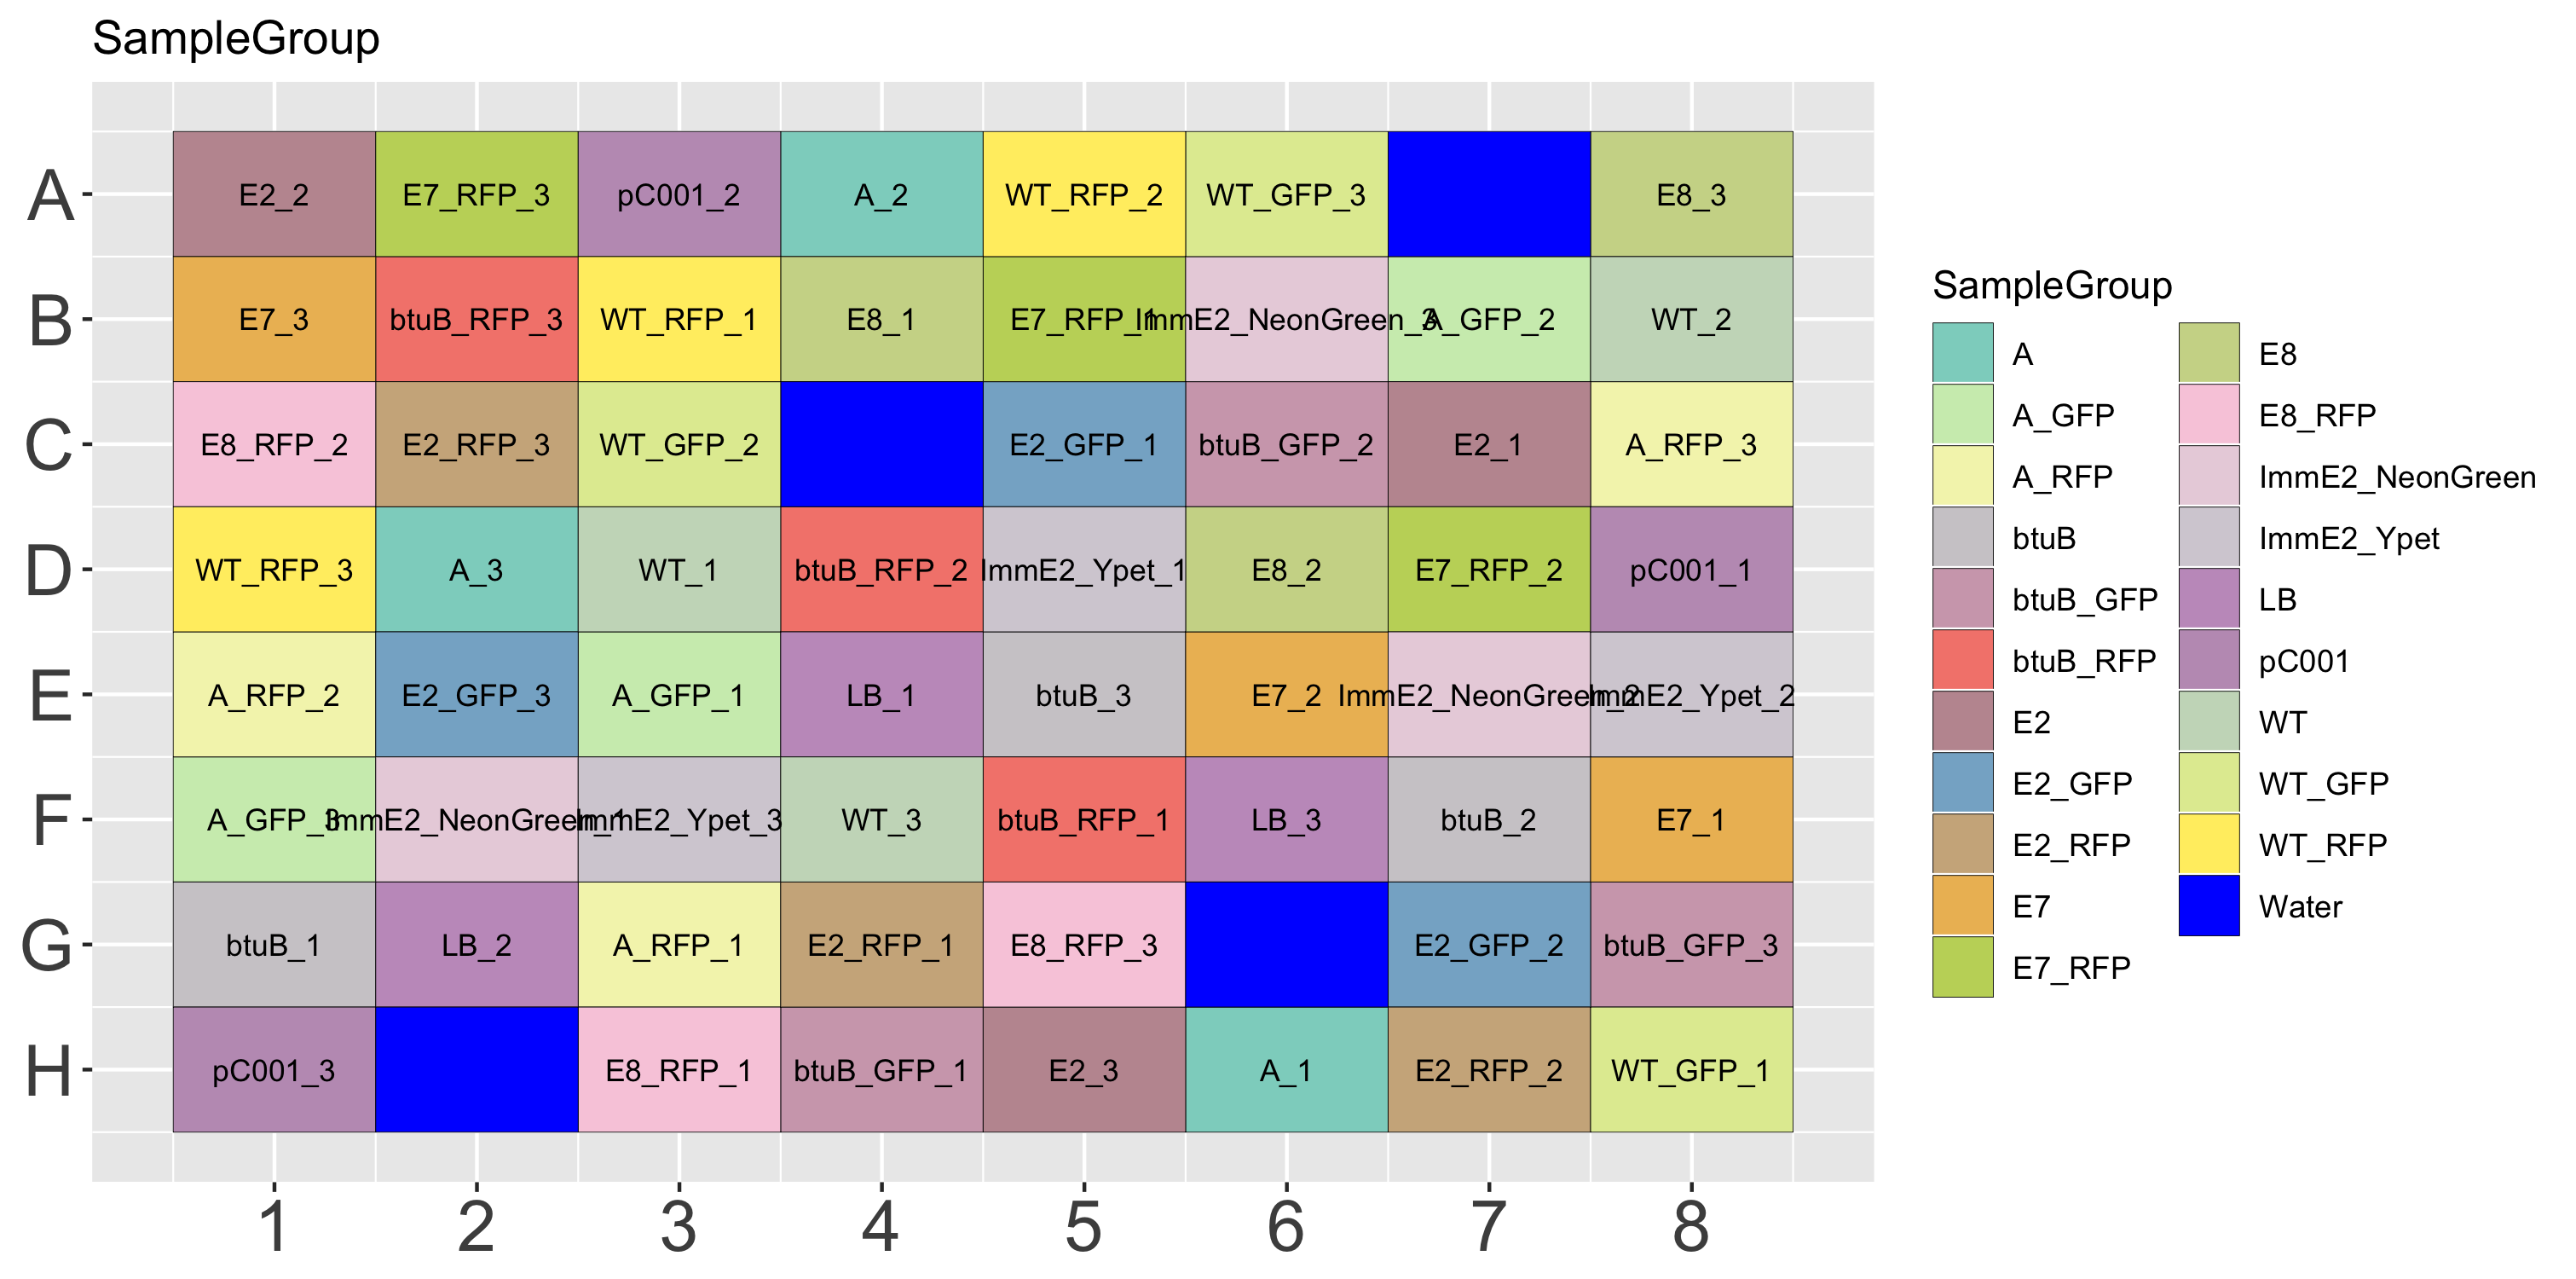

Values plotted in this chart, from the file beside it:
SampleName, SampleGroup, Replicate, Column, Row, Well
E2_2, E2, E2_2, 1, A, A1
E7_3, E7, E7_3, 1, B, B1
E8_RFP_2, E8_RFP, E8_RFP_2, 1, C, C1
WT_RFP_3, WT_RFP, WT_RFP_3, 1, D, D1
A_RFP_2, A_RFP, A_RFP_2, 1, E, E1
A_GFP_3, A_GFP, A_GFP_3, 1, F, F1
btuB_1, btuB, btuB_1, 1, G, G1
pC001_3, pC001, pC001_3, 1, H, H1
E7_RFP_3, E7_RFP, E7_RFP_3, 2, A, A2
btuB_RFP_3, btuB_RFP, btuB_RFP_3, 2, B, B2
E2_RFP_3, E2_RFP, E2_RFP_3, 2, C, C2
A_3, A, A_3, 2, D, D2
E2_GFP_3, E2_GFP, E2_GFP_3, 2, E, E2
ImmE2_NeonGreen_1, ImmE2_NeonGreen, ImmE2_NeonGreen_1, 2, F, F2
LB_2, LB, LB_2, 2, G, G2
Water, Water, , 2, H, H2
pC001_2, pC001, pC001_2, 3, A, A3
WT_RFP_1, WT_RFP, WT_RFP_1, 3, B, B3
WT_GFP_2, WT_GFP, WT_GFP_2, 3, C, C3
WT_1, WT, WT_1, 3, D, D3
A_GFP_1, A_GFP, A_GFP_1, 3, E, E3
ImmE2_Ypet_3, ImmE2_Ypet, ImmE2_Ypet_3, 3, F, F3
A_RFP_1, A_RFP, A_RFP_1, 3, G, G3
E8_RFP_1, E8_RFP, E8_RFP_1, 3, H, H3
A_2, A, A_2, 4, A, A4
E8_1, E8, E8_1, 4, B, B4
Water, Water, , 4, C, C4
btuB_RFP_2, btuB_RFP, btuB_RFP_2, 4, D, D4
LB_1, LB, LB_1, 4, E, E4
WT_3, WT, WT_3, 4, F, F4
E2_RFP_1, E2_RFP, E2_RFP_1, 4, G, G4
btuB_GFP_1, btuB_GFP, btuB_GFP_1, 4, H, H4
WT_RFP_2, WT_RFP, WT_RFP_2, 5, A, A5
E7_RFP_1, E7_RFP, E7_RFP_1, 5, B, B5
E2_GFP_1, E2_GFP, E2_GFP_1, 5, C, C5
ImmE2_Ypet_1, ImmE2_Ypet, ImmE2_Ypet_1, 5, D, D5
btuB_3, btuB, btuB_3, 5, E, E5
btuB_RFP_1, btuB_RFP, btuB_RFP_1, 5, F, F5
E8_RFP_3, E8_RFP, E8_RFP_3, 5, G, G5
E2_3, E2, E2_3, 5, H, H5
WT_GFP_3, WT_GFP, WT_GFP_3, 6, A, A6
ImmE2_NeonGreen_3, ImmE2_NeonGreen, ImmE2_NeonGreen_3, 6, B, B6
btuB_GFP_2, btuB_GFP, btuB_GFP_2, 6, C, C6
E8_2, E8, E8_2, 6, D, D6
E7_2, E7, E7_2, 6, E, E6
LB_3, LB, LB_3, 6, F, F6
Water, Water, , 6, G, G6
A_1, A, A_1, 6, H, H6
Water, Water, , 7, A, A7
A_GFP_2, A_GFP, A_GFP_2, 7, B, B7
E2_1, E2, E2_1, 7, C, C7
E7_RFP_2, E7_RFP, E7_RFP_2, 7, D, D7
ImmE2_NeonGreen_2, ImmE2_NeonGreen, ImmE2_NeonGreen_2, 7, E, E7
btuB_2, btuB, btuB_2, 7, F, F7
E2_GFP_2, E2_GFP, E2_GFP_2, 7, G, G7
E2_RFP_2, E2_RFP, E2_RFP_2, 7, H, H7
E8_3, E8, E8_3, 8, A, A8
WT_2, WT, WT_2, 8, B, B8
A_RFP_3, A_RFP, A_RFP_3, 8, C, C8
pC001_1, pC001, pC001_1, 8, D, D8
... 4 more rows
